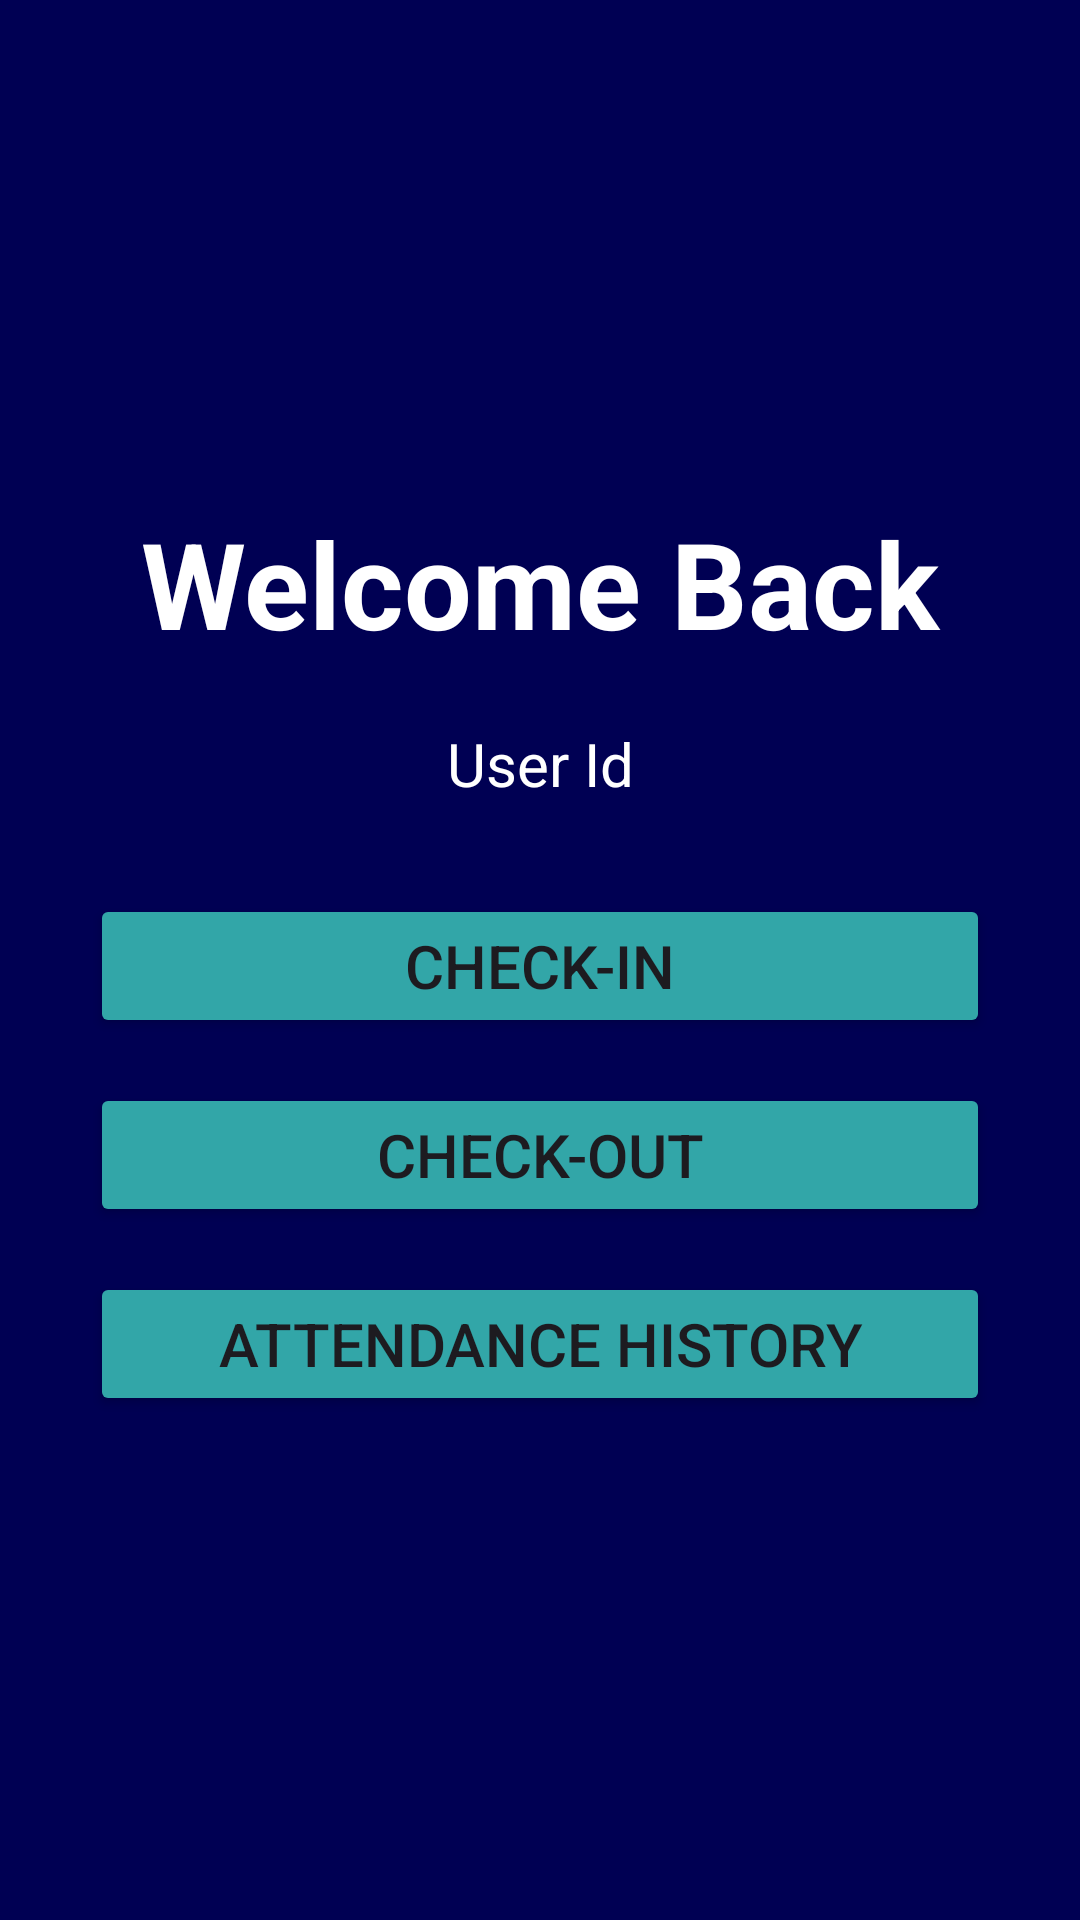

Android layout source for this screen:
<!-- AndroidManifest.xml: application theme Theme.Biometric_Attendance -->
<!-- res/layout/activity_home.xml -->
<?xml version="1.0" encoding="utf-8"?>
<RelativeLayout xmlns:android="http://schemas.android.com/apk/res/android"
    xmlns:app="http://schemas.android.com/apk/res-auto"
    xmlns:tools="http://schemas.android.com/tools"
    android:id="@+id/home"
    android:layout_width="match_parent"
    android:layout_height="match_parent"
    android:background="@color/navy"
    android:gravity="center"
    tools:context=".HomeActivity">

    <LinearLayout
        android:layout_width="match_parent"
        android:layout_height="wrap_content"
        android:gravity="center"
        android:orientation="vertical">

        <TextView
            android:layout_width="300dp"
            android:layout_height="wrap_content"
            android:layout_marginBottom="20dp"
            android:gravity="center"
            android:text="Welcome Back"
            android:textColor="@color/white"
            android:textSize="40sp"
            android:textStyle="bold" />

        <TextView
            android:id="@+id/userIdHome"
            android:layout_width="300dp"
            android:layout_height="wrap_content"
            android:layout_marginBottom="20dp"
            android:gravity="center"
            android:text="User Id"
            android:textColor="@color/white"
            android:textSize="20sp"
            />


        <Button
            android:id="@+id/checkinBtn"
            android:layout_width="300dp"
            android:layout_height="wrap_content"
            android:layout_marginTop="10dp"
            android:backgroundTint="@color/turquoise"
            android:padding="10dp"
            android:text="Check-in"
            android:textSize="20sp" />
        <Button
            android:id="@+id/checkoutBtn"
            android:layout_width="300dp"
            android:layout_height="wrap_content"
            android:layout_marginTop="15dp"
            android:backgroundTint="@color/turquoise"
            android:padding="10dp"
            android:text="Check-out"
            android:textSize="20sp" />

        <Button
            android:id="@+id/recordBtn"
            android:layout_width="300dp"
            android:layout_height="wrap_content"
            android:layout_marginTop="15dp"
            android:backgroundTint="@color/turquoise"
            android:padding="10dp"
            android:text="Attendance History"
            android:textSize="20sp" />

    </LinearLayout>


</RelativeLayout>
<!-- resources referenced by this layout -->
<resources>
  <color name="navy">#000053</color>
  <color name="turquoise">#32a6a8</color>
  <color name="white">#FFFFFFFF</color>
  <style name="Theme.Biometric_Attendance" parent="Base.Theme.Biometric_Attendance" />
  <style name="Base.Theme.Biometric_Attendance" parent="Theme.Material3.DayNight.NoActionBar">
          
          
      </style>
</resources>
